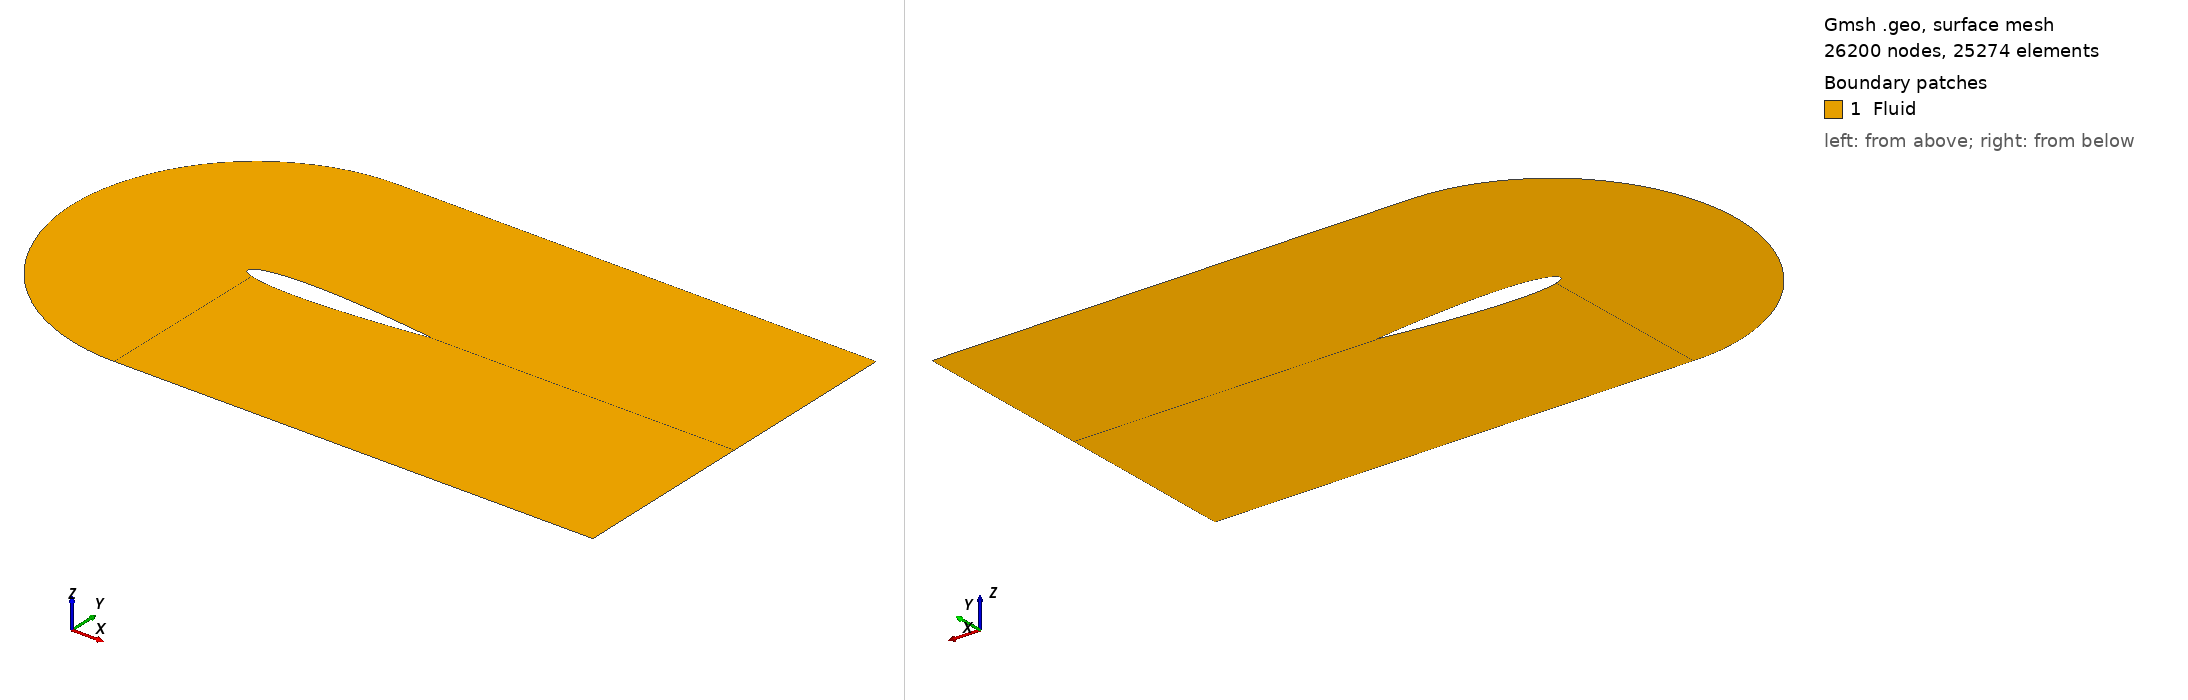

Gmsh geometry script, surface-meshed: 26200 nodes, 25274 surface elements. Boundary patches (legend numbers): 1 Fluid. Left view from above one corner, right view from below the opposite corner. Legend entries are the model's physical surfaces. The drawing asked Gmsh for element sizes between 1% and 20% of the model's largest extent; the script's own settings can give other sizes.

=== naca_2D_shape_0_test.geo (drawn) ===

SetFactory("OpenCASCADE");

N_fact = 2;

// Parametres
c   = 1.0;		// corde
m   = 0.00; 		// cambrure max  
p   = 0.4;		// position cambrure 
t   = 0.12; 		// epaisseur relative
N   = 200;		// nombre de points demi profil
lc  = 0.01;		// taille de maillage
alpha = -0*Pi/180;	// angle d’attaque

//pos_x = 0.5;
pos_x = 0.355;

// Creation des points
For i In {0:N-1}
	xr = i/N;
	// ligne de cambrure yc
	//yc = 0; // symetrique
	If (xr<=p)  
		yc = m/p^2*(2*p*xr - xr^2); 
	EndIf
	If (xr>p)  
		yc = m/(1-p)^2*((1-2*p) + 2*p*xr - xr^2); 
	EndIf
	// distribution d’epaisseur yt
	yt = 5*t*c*(	0.2969*Sqrt(xr)
			-0.1260*xr
			-0.3516*xr^2
			+0.2843*xr^3
			-0.1015*xr^4 );
	x = xr*c;
	// Extrados
	Point(i+1)	= {x+pos_x, yc+yt, 0, lc};
	// Intrados 
	If (i>0)  
		Point(2*N-i)	= {x+pos_x, yc-yt, 0, lc};
	EndIf
EndFor





// Tracer spline
pts1[] = {};
For i In {10:N} 
  pts1[] += i;
EndFor
Spline(1) = pts1[];

pts2[] = {};
For i In {N+1:2*N-10} 
  pts2[] += i;
EndFor
Spline(2) = pts2[];

pts3[] = {};
For i In {2*N-10:2*N-1} 
  pts3[] += i;
EndFor
For i In {1: 10} 
  pts3[] += i;
EndFor
Spline(3) = pts3[];



//+
Point(400) = {0.4, 1, 0, 1.0};
//+
Point(401) = {0.4, -1, 0, 1.0};
//+
Point(402) = {1.35, 1, -0, 1.0};
//+
Point(403) = {1.35, -1, -0, 1.0};
//+
Point(404) = {3, 1, -0, 1.0};
//+
Point(405) = {3, -1, -0, 1.0};
//+
Point(406) = {3, -0.00, 0, 0.0};
//+
Point(407) = {0.4-1, 0, 0, 1.0};
//+
Point(408) = {0.4-Sqrt(2)/2, -Sqrt(2)/2, 0, 1.0};
//+
Point(409) = {0.4-Sqrt(2)/2, +Sqrt(2)/2, 0, 1.0};
//+
Point(410) = {0.4-Sqrt(2-Sqrt(2))/2, -Sqrt(2+Sqrt(2))/2, 0, 1.0};
//+
Point(411) = {0.4-Sqrt(2-Sqrt(2))/2, +Sqrt(2+Sqrt(2))/2, 0, 1.0};
//+
Point(412) = {3, -0.002, 0, 0.0};


//+
Spline(4) = {401, 410, 408, 407, 409, 411, 400};
//+
Line(5) = {400, 402};
//+
Line(6) = {401, 403};
//+
Line(7) = {402, 404};
//+
Line(8) = {403, 405};
//+
Line(9) = {404, 406};
//+
Line(40) = {405 , 412};
//+
Line(41) = {N+1 , 412};
//+
Line(42) = {406 , 412};

//+
Line(11) = {400, 10};
//+
Line(12) = {401, 2*N-10};
//+
Line(13) = {402, N};
//+
Line(14) = {403, N+1};
//+
Line(15) = {N, 406};
//+
Line(16) = {N, N+1};




//+
Curve Loop(1) = {12, 3, -11, -4};
//+
Plane Surface(1) = {1};
//+
Curve Loop(2) = {12, -2, -14, -6};
//+
Plane Surface(2) = {2};
//+
Curve Loop(3) = {1, -13, -5, 11};
//+
Plane Surface(3) = {3};
//+
Curve Loop(4) = {15, -13, 7, 9};
//+
Plane Surface(4) = {4};
//+
Curve Loop(6) = {14, 41, -40, -8};
//+
Plane Surface(5) = {6};
//+
Curve Loop(7) = {41, -42, -15, 16};
//+
Plane Surface(6) = {7};


//+
Physical Curve("Inlet", 41) = {4};
//+
Physical Curve("FreeStream", 42) = {5, 6, 7, 8};
//+
Physical Curve("Outlet", 43) = {9, 40, 42};
//+
Physical Curve("Airfoil", 44) = {3, 1, 2, 16};
//+
Physical Surface("Fluid", 45) = {1, 3, 2, 4, 5, 6};



//+
Transfinite Curve {11, 13, 12, 14, 9, 40} = N_fact * 25 Using Progression 0.94;
//+
Transfinite Curve {5, 6, 1, 2} = N_fact * 100 Using Progression 1;
//+
Transfinite Curve {7, 8, 15, 41} = N_fact * 20 Using Progression 1.10;
//+
Transfinite Curve {4, 3} = N_fact * 20 Using Progression 1;
//+
Transfinite Surface {1};
//+
Transfinite Surface {3};
//+
Transfinite Surface {4};
//+
Transfinite Surface {5};
//+
Transfinite Surface {2};
//+
Recombine Surface {1, 3, 2, 5, 4};
//+
Transfinite Curve {16, 42} = 1 Using Progression 1;
//+
Transfinite Surface {6};
//+
Recombine Surface {6};
